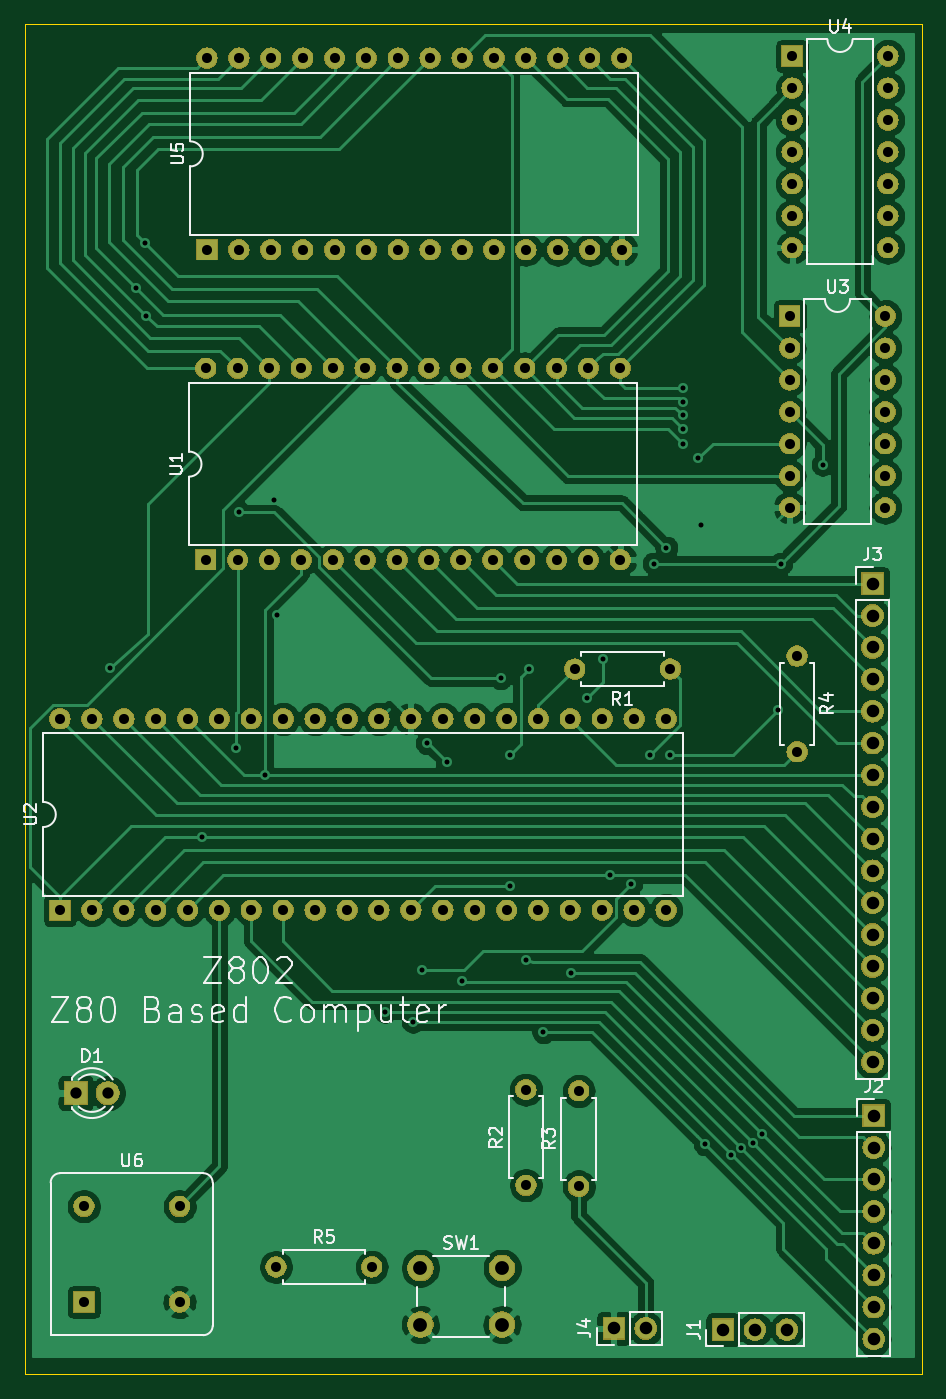
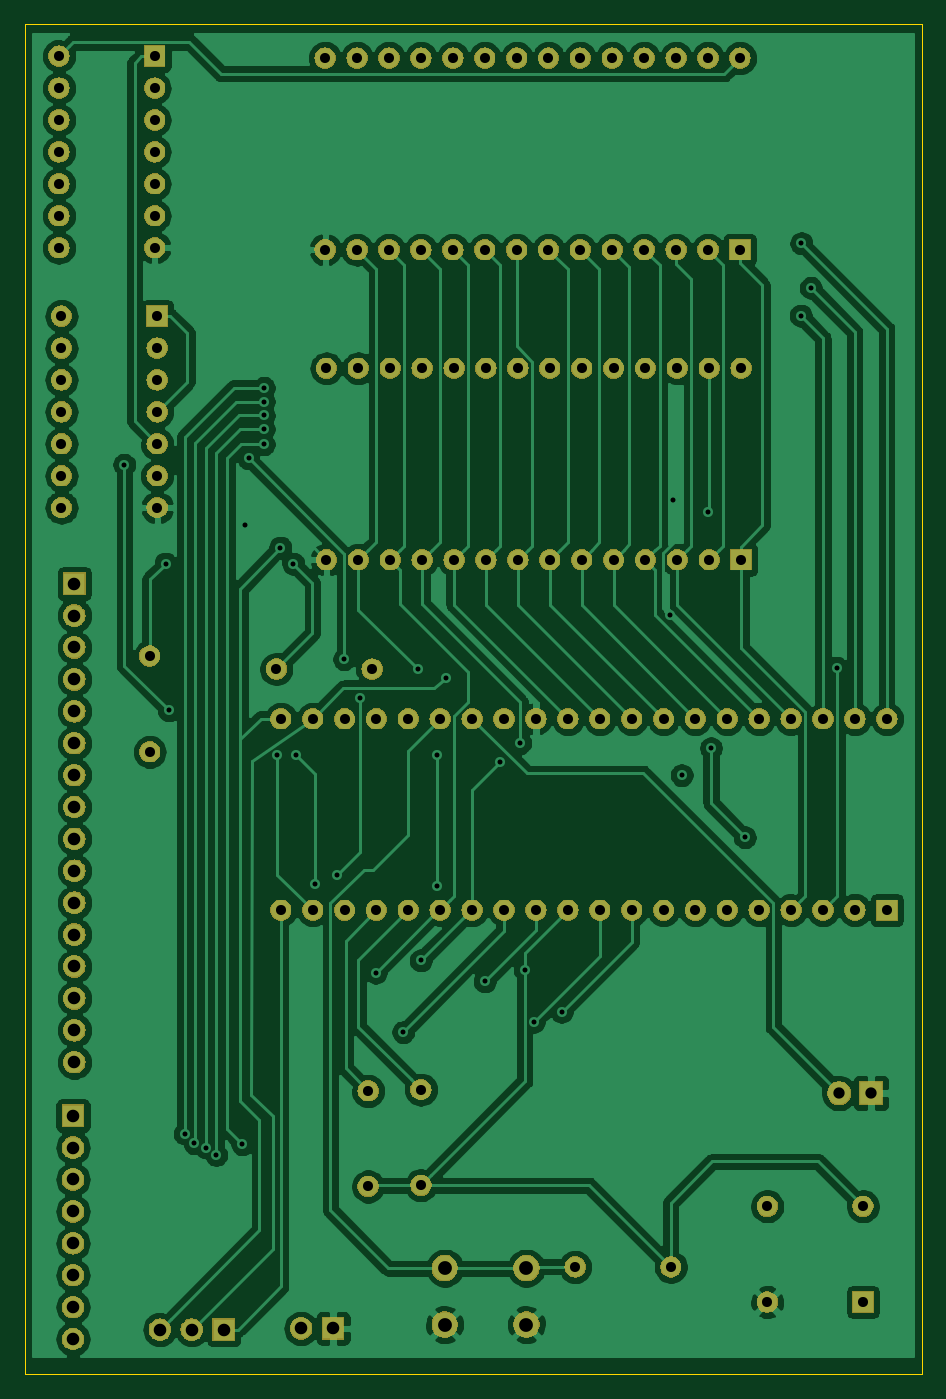
Circuit board: 11 layer files. Board 71.4 x 107.4 mm.
- bottom_copper: z802-4-B_Cu.gbr (209071 bytes)
- bottom_mask: z802-4-B_Mask.gbr (192746 bytes)
- paste: z802-4-B_Paste.gbr (480 bytes)
- bottom_silk: z802-4-B_SilkS.gbr (481 bytes)
- outline: z802-4-Edge_Cuts.gbr (721 bytes)
- top_copper: z802-4-F_Cu.gbr (162124 bytes)
- top_mask: z802-4-F_Mask.gbr (192746 bytes)
- paste: z802-4-F_Paste.gbr (480 bytes)
- top_silk: z802-4-F_SilkS.gbr (22864 bytes)
- drill: z802-4-NPTH.drl (272 bytes)
- drill: z802-4-PTH.drl (3700 bytes)

=== bottom_copper: z802-4-B_Cu.gbr (209071 bytes, source omitted) ===
=== bottom_mask: z802-4-B_Mask.gbr (192746 bytes, source omitted) ===
=== paste: z802-4-B_Paste.gbr ===
G04 #@! TF.GenerationSoftware,KiCad,Pcbnew,5.1.4*
G04 #@! TF.CreationDate,2019-09-28T19:58:15+01:00*
G04 #@! TF.ProjectId,z802-4,7a383032-2d34-42e6-9b69-6361645f7063,rev?*
G04 #@! TF.SameCoordinates,Original*
G04 #@! TF.FileFunction,Paste,Bot*
G04 #@! TF.FilePolarity,Positive*
%FSLAX46Y46*%
G04 Gerber Fmt 4.6, Leading zero omitted, Abs format (unit mm)*
G04 Created by KiCad (PCBNEW 5.1.4) date 2019-09-28 19:58:15*
%MOMM*%
%LPD*%
G04 APERTURE LIST*
G04 APERTURE END LIST*
M02*

=== bottom_silk: z802-4-B_SilkS.gbr ===
G04 #@! TF.GenerationSoftware,KiCad,Pcbnew,5.1.4*
G04 #@! TF.CreationDate,2019-09-28T19:58:15+01:00*
G04 #@! TF.ProjectId,z802-4,7a383032-2d34-42e6-9b69-6361645f7063,rev?*
G04 #@! TF.SameCoordinates,Original*
G04 #@! TF.FileFunction,Legend,Bot*
G04 #@! TF.FilePolarity,Positive*
%FSLAX46Y46*%
G04 Gerber Fmt 4.6, Leading zero omitted, Abs format (unit mm)*
G04 Created by KiCad (PCBNEW 5.1.4) date 2019-09-28 19:58:15*
%MOMM*%
%LPD*%
G04 APERTURE LIST*
G04 APERTURE END LIST*
M02*

=== outline: z802-4-Edge_Cuts.gbr ===
G04 #@! TF.GenerationSoftware,KiCad,Pcbnew,5.1.4*
G04 #@! TF.CreationDate,2019-09-28T19:58:15+01:00*
G04 #@! TF.ProjectId,z802-4,7a383032-2d34-42e6-9b69-6361645f7063,rev?*
G04 #@! TF.SameCoordinates,Original*
G04 #@! TF.FileFunction,Profile,NP*
%FSLAX46Y46*%
G04 Gerber Fmt 4.6, Leading zero omitted, Abs format (unit mm)*
G04 Created by KiCad (PCBNEW 5.1.4) date 2019-09-28 19:58:15*
%MOMM*%
%LPD*%
G04 APERTURE LIST*
%ADD10C,0.050000*%
G04 APERTURE END LIST*
D10*
X71120000Y-167894000D02*
X142494000Y-167894000D01*
X71120000Y-167386000D02*
X71120000Y-167894000D01*
X71120000Y-60452000D02*
X71120000Y-167386000D01*
X142494000Y-60452000D02*
X71120000Y-60452000D01*
X142494000Y-167894000D02*
X142494000Y-60452000D01*
M02*

=== top_copper: z802-4-F_Cu.gbr (162124 bytes, source omitted) ===
=== top_mask: z802-4-F_Mask.gbr (192746 bytes, source omitted) ===
=== paste: z802-4-F_Paste.gbr ===
G04 #@! TF.GenerationSoftware,KiCad,Pcbnew,5.1.4*
G04 #@! TF.CreationDate,2019-09-28T19:58:15+01:00*
G04 #@! TF.ProjectId,z802-4,7a383032-2d34-42e6-9b69-6361645f7063,rev?*
G04 #@! TF.SameCoordinates,Original*
G04 #@! TF.FileFunction,Paste,Top*
G04 #@! TF.FilePolarity,Positive*
%FSLAX46Y46*%
G04 Gerber Fmt 4.6, Leading zero omitted, Abs format (unit mm)*
G04 Created by KiCad (PCBNEW 5.1.4) date 2019-09-28 19:58:15*
%MOMM*%
%LPD*%
G04 APERTURE LIST*
G04 APERTURE END LIST*
M02*

=== top_silk: z802-4-F_SilkS.gbr (22864 bytes, source omitted) ===
=== drill: z802-4-NPTH.drl ===
M48
; DRILL file {KiCad 5.1.4} date Sat 28 Sep 2019 19:58:17 BST
; FORMAT={-:-/ absolute / inch / decimal}
; #@! TF.CreationDate,2019-09-28T19:58:17+01:00
; #@! TF.GenerationSoftware,Kicad,Pcbnew,5.1.4
; #@! TF.FileFunction,NonPlated,1,2,NPTH
FMAT,2
INCH
%
G90
G05
T0
M30

=== drill: z802-4-PTH.drl ===
M48
; DRILL file {KiCad 5.1.4} date Sat 28 Sep 2019 19:58:17 BST
; FORMAT={-:-/ absolute / inch / decimal}
; #@! TF.CreationDate,2019-09-28T19:58:17+01:00
; #@! TF.GenerationSoftware,Kicad,Pcbnew,5.1.4
; #@! TF.FileFunction,Plated,1,2,PTH
FMAT,2
INCH
T1C0.0157
T2C0.0315
T3C0.0354
T4C0.0394
T5C0.0433
%
G90
G05
T1
X3.0665Y-4.3969
X3.1472Y-3.2059
X3.1767Y-3.0661
X3.1787Y-3.2925
X3.3539Y-4.9283
X3.4602Y-4.6488
X3.47Y-3.91
X3.5523Y-4.7331
X3.58Y-3.87
X3.59Y-4.23
X3.9287Y-5.4756
X4.0153Y-5.5071
X4.0438Y-5.3438
X4.0586Y-4.6331
X4.1216Y-4.6921
X4.1688Y-5.3801
X4.29Y-4.43
X4.32Y-4.67
X4.32Y-5.08
X4.3696Y-5.3142
X4.38Y-4.4
X4.4247Y-5.5386
X4.5113Y-5.3526
X4.56Y-4.49
X4.61Y-4.37
X4.6335Y-5.0465
X4.7Y-5.075
X4.76Y-4.67
X4.77Y-4.07
X4.81Y-4.02
X4.82Y-4.67
X4.8617Y-3.5189
X4.8617Y-3.5622
X4.8617Y-3.6055
X4.8617Y-3.6488
X4.8617Y-3.6961
X4.91Y-3.74
X4.92Y-3.95
X4.9298Y-5.8902
X5.0111Y-5.9241
X5.0428Y-5.9008
X5.0802Y-5.887
X5.1098Y-5.8575
X5.16Y-4.53
X5.17Y-4.07
X5.3Y-3.76
T2
X5.2043Y-2.4795
X5.2043Y-2.5795
X5.2043Y-2.6795
X5.2043Y-2.7795
X5.2043Y-2.8795
X5.2043Y-2.9795
X5.2043Y-3.0795
X5.5043Y-2.4795
X5.5043Y-2.5795
X5.5043Y-2.6795
X5.5043Y-2.7795
X5.5043Y-2.8795
X5.5043Y-2.9795
X5.5043Y-3.0795
X2.909Y-4.5567
X2.909Y-5.1567
X3.009Y-4.5567
X3.009Y-5.1567
X3.109Y-4.5567
X3.109Y-5.1567
X3.209Y-4.5567
X3.209Y-5.1567
X3.309Y-4.5567
X3.309Y-5.1567
X3.409Y-4.5567
X3.409Y-5.1567
X3.509Y-4.5567
X3.509Y-5.1567
X3.609Y-4.5567
X3.609Y-5.1567
X3.709Y-4.5567
X3.709Y-5.1567
X3.809Y-4.5567
X3.809Y-5.1567
X3.909Y-4.5567
X3.909Y-5.1567
X4.009Y-4.5567
X4.009Y-5.1567
X4.109Y-4.5567
X4.109Y-5.1567
X4.209Y-4.5567
X4.209Y-5.1567
X4.309Y-4.5567
X4.309Y-5.1567
X4.409Y-4.5567
X4.409Y-5.1567
X4.509Y-4.5567
X4.509Y-5.1567
X4.609Y-4.5567
X4.609Y-5.1567
X4.709Y-4.5567
X4.709Y-5.1567
X4.809Y-4.5567
X4.809Y-5.1567
X3.3696Y-2.4858
X3.3696Y-3.0858
X3.4696Y-2.4858
X3.4696Y-3.0858
X3.5696Y-2.4858
X3.5696Y-3.0858
X3.6696Y-2.4858
X3.6696Y-3.0858
X3.7696Y-2.4858
X3.7696Y-3.0858
X3.8696Y-2.4858
X3.8696Y-3.0858
X3.9696Y-2.4858
X3.9696Y-3.0858
X4.0696Y-2.4858
X4.0696Y-3.0858
X4.1696Y-2.4858
X4.1696Y-3.0858
X4.2696Y-2.4858
X4.2696Y-3.0858
X4.3696Y-2.4858
X4.3696Y-3.0858
X4.4696Y-2.4858
X4.4696Y-3.0858
X4.5696Y-2.4858
X4.5696Y-3.0858
X4.6696Y-2.4858
X4.6696Y-3.0858
X5.1964Y-3.2945
X5.1964Y-3.3945
X5.1964Y-3.4945
X5.1964Y-3.5945
X5.1964Y-3.6945
X5.1964Y-3.7945
X5.1964Y-3.8945
X5.4964Y-3.2945
X5.4964Y-3.3945
X5.4964Y-3.4945
X5.4964Y-3.5945
X5.4964Y-3.6945
X5.4964Y-3.7945
X5.4964Y-3.8945
X5.22Y-4.36
X5.22Y-4.66
X3.3657Y-3.4583
X3.3657Y-4.0583
X3.4657Y-3.4583
X3.4657Y-4.0583
X3.5657Y-3.4583
X3.5657Y-4.0583
X3.6657Y-3.4583
X3.6657Y-4.0583
X3.7657Y-3.4583
X3.7657Y-4.0583
X3.8657Y-3.4583
X3.8657Y-4.0583
X3.9657Y-3.4583
X3.9657Y-4.0583
X4.0657Y-3.4583
X4.0657Y-4.0583
X4.1657Y-3.4583
X4.1657Y-4.0583
X4.2657Y-3.4583
X4.2657Y-4.0583
X4.3657Y-3.4583
X4.3657Y-4.0583
X4.4657Y-3.4583
X4.4657Y-4.0583
X4.5657Y-3.4583
X4.5657Y-4.0583
X4.6657Y-3.4583
X4.6657Y-4.0583
X3.5861Y-6.2748
X3.8861Y-6.2748
X4.3696Y-5.7189
X4.3696Y-6.0189
X2.9838Y-6.085
X2.9838Y-6.385
X3.2838Y-6.085
X3.2838Y-6.385
X4.535Y-5.7228
X4.535Y-6.0228
X4.5224Y-4.4008
X4.8224Y-4.4008
T3
X2.9586Y-5.73
X3.0586Y-5.73
T4
X5.4602Y-5.8008
X5.4602Y-5.9008
X5.4602Y-6.0008
X5.4602Y-6.1008
X5.4602Y-6.2008
X5.4602Y-6.3008
X5.4602Y-6.4008
X5.4602Y-6.5008
X4.6452Y-6.4677
X4.7452Y-6.4677
X5.4562Y-4.1331
X5.4562Y-4.2331
X5.4562Y-4.3331
X5.4562Y-4.4331
X5.4562Y-4.5331
X5.4562Y-4.6331
X5.4562Y-4.7331
X5.4562Y-4.8331
X5.4562Y-4.9331
X5.4562Y-5.0331
X5.4562Y-5.1331
X5.4562Y-5.2331
X5.4562Y-5.3331
X5.4562Y-5.4331
X5.4562Y-5.5331
X5.4562Y-5.6331
X4.9877Y-6.4717
X5.0877Y-6.4717
X5.1877Y-6.4717
T5
X4.0389Y-6.2787
X4.0389Y-6.4559
X4.2948Y-6.2787
X4.2948Y-6.4559
T0
M30

